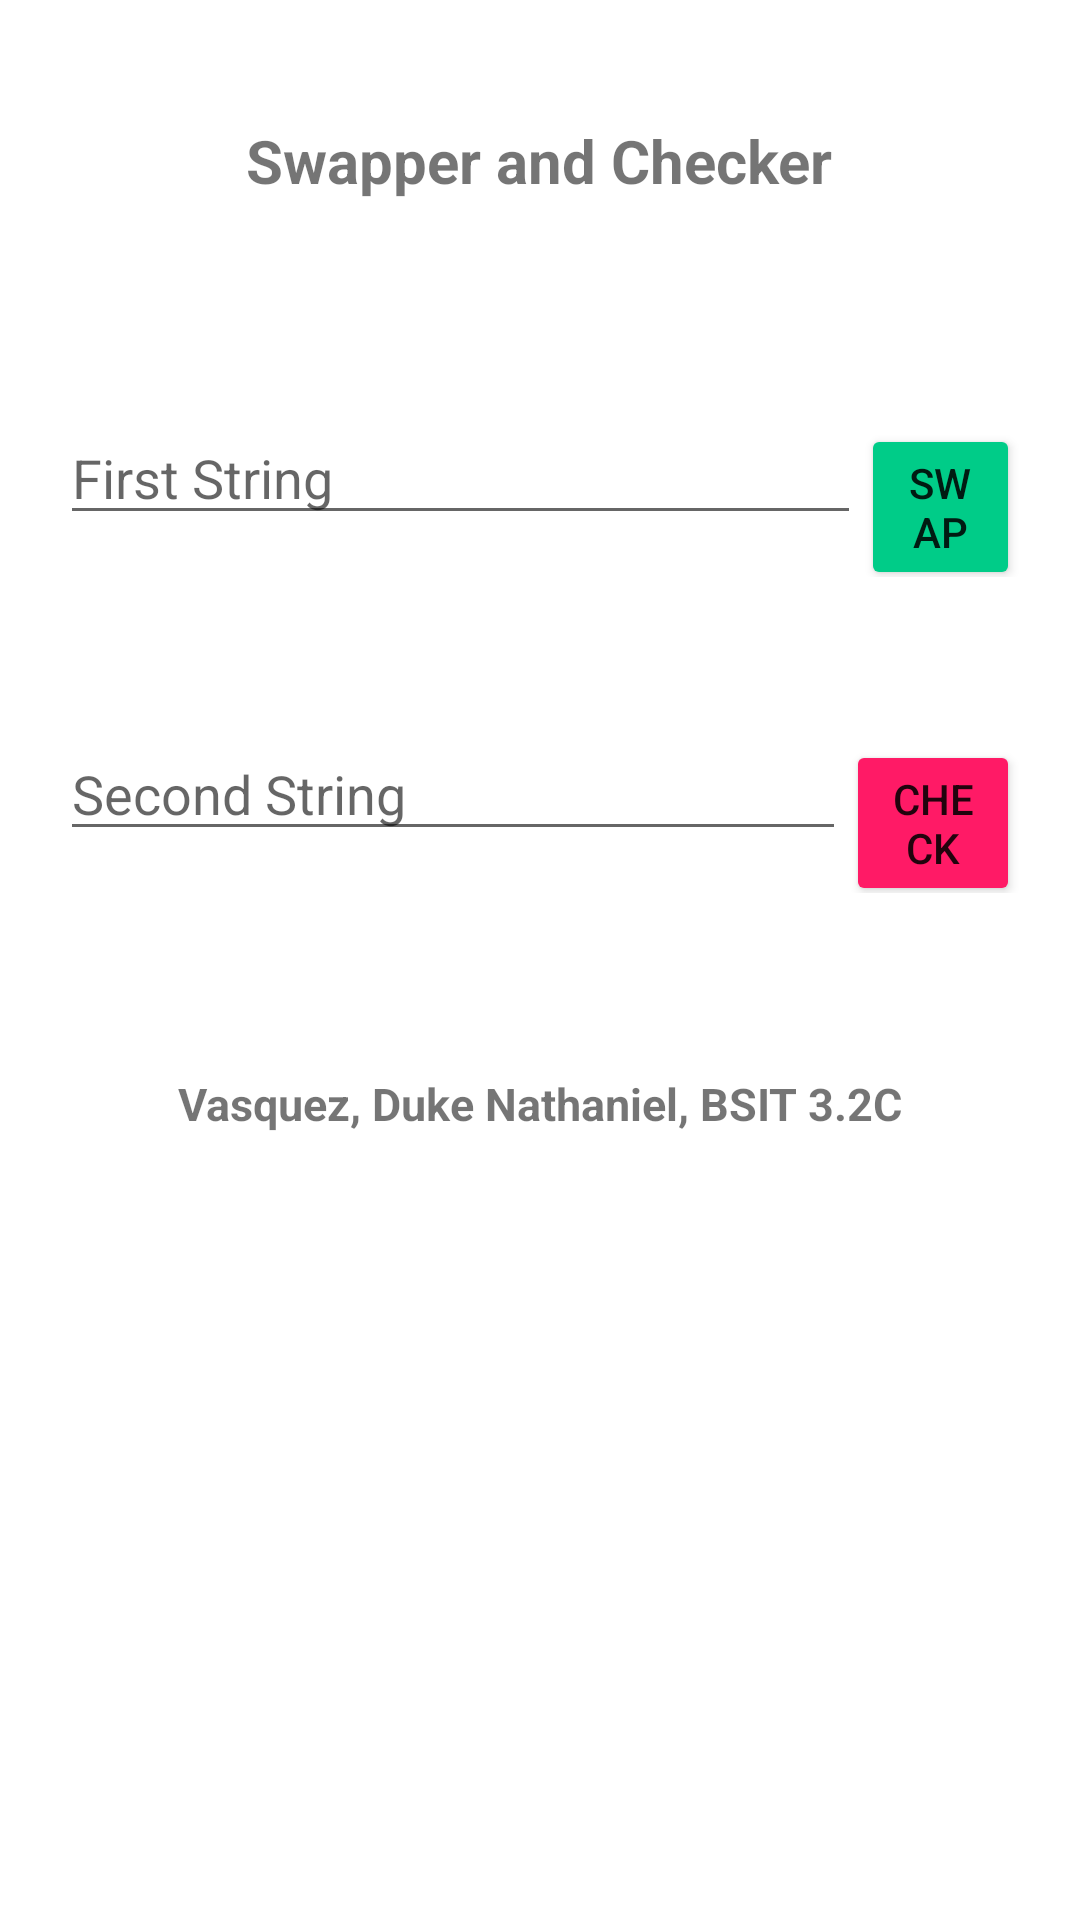

The Android layout XML behind this screen, and the referenced resources:
<!-- AndroidManifest.xml: application theme Theme.VasquezSwapperChecker -->
<!-- res/layout/activity_main.xml -->
<?xml version="1.0" encoding="utf-8"?>
<LinearLayout xmlns:android="http://schemas.android.com/apk/res/android"
    xmlns:app="http://schemas.android.com/apk/res-auto"
    xmlns:tools="http://schemas.android.com/tools"
    android:layout_width="wrap_content"
    android:layout_height="wrap_content"
    android:gravity="center|top"
    android:orientation="vertical"
    android:padding="20dp"
    tools:context=".MainActivity" >


    <TextView
        android:layout_width="wrap_content"
        android:layout_height="wrap_content"
        android:text="Swapper and Checker"
        android:padding="20dp"
        android:textSize="20dp"
        android:textStyle="bold"
        />

    <LinearLayout
        android:layout_width="wrap_content"
        android:layout_height="wrap_content"
        android:orientation="horizontal"
        android:paddingTop="10dp">

        <EditText
            android:id="@+id/et1"
            android:layout_width="267dp"
            android:layout_height="wrap_content"
            android:layout_marginTop="40dp"
            android:hint="First String" />

        <Button
            android:id="@+id/swap"
            android:layout_width="match_parent"
            android:layout_height="wrap_content"
            android:layout_marginTop="40dp"
            android:text="SWAP"
            android:backgroundTint="#00cc88"
            android:onClick="onSwap"/>
    </LinearLayout>

    <LinearLayout
        android:layout_width="wrap_content"
        android:layout_height="wrap_content"
        android:orientation="horizontal"
        android:paddingTop="10dp">

        <EditText
            android:id="@+id/et2"
            android:layout_width="262dp"
            android:layout_height="wrap_content"
            android:layout_marginTop="40dp"
            android:hint="Second String" />

        <Button
            android:id="@+id/check"
            android:layout_width="match_parent"
            android:layout_height="wrap_content"
            android:layout_marginTop="40dp"
            android:text="CHECK"
            android:backgroundTint="#ff1a66"
            android:onClick="onCheck"/>
    </LinearLayout>

    <TextView
        android:layout_width="wrap_content"
        android:layout_height="wrap_content"
        android:text="Vasquez, Duke Nathaniel, BSIT 3.2C"
        android:layout_marginTop="60dp"
        android:textSize="15dp"
        android:textStyle="bold"
        />

</LinearLayout>
<!-- resources referenced by this layout -->
<resources>
  <style name="Theme.VasquezSwapperChecker" parent="Theme.MaterialComponents.DayNight.DarkActionBar">
          
          <item name="colorPrimary">@color/purple_500</item>
          <item name="colorPrimaryVariant">@color/purple_700</item>
          <item name="colorOnPrimary">@color/white</item>
          
          <item name="colorSecondary">@color/teal_200</item>
          <item name="colorSecondaryVariant">@color/teal_700</item>
          <item name="colorOnSecondary">@color/black</item>
          
          <item name="android:statusBarColor">?attr/colorPrimaryVariant</item>
          
      </style>
  <!-- not gathered from this repository: default colours our renderer supplied (Android Studio template values) -->
  <color name="purple_500">#FF6200EE</color>
  <color name="purple_700">#FF3700B3</color>
  <color name="teal_200">#FF03DAC5</color>
  <color name="teal_700">#FF018786</color>
  <color name="black">#FF000000</color>
  <color name="white">#FFFFFFFF</color>
</resources>
